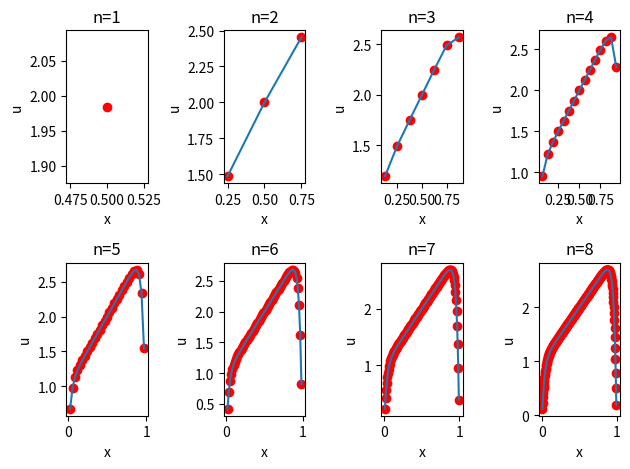

Generate this figure with matplotlib:
import numpy as np
from matplotlib import pyplot as plt


fig, axs = plt.subplots(2,4)
ns = [1,2,3,4,5,6,7,8]
for n in ns:
    print('n is', n, '-----------------------------------------')
    N = 2**n - 1

    eps = 10**-3
    h = 2**(-n)

    b = [-eps/h**2]*(N-1)
    c = b
    a = [(2*eps+h**2)/h**2]*(N)
    f = [2*(i+1)*h+1 for i in range(N)]

    print('a', a)
    print('b', b)
    print('f', f)

    omega = []
    l = []
    for i in range(N):
        if i == 0:
            # print('first')
            omega.append(a[0])
        elif i == N-1:
            # print('last')
            l.append(c[i-1]/omega[i-1])
            omega.append(a[-1])
        else:
            # print('middle')
            l.append(c[i-1]/omega[i-1])
            omega.append(a[i]-l[i-1]*b[i-1])
    print('l, omega', l, omega)

    y=[]
    y.append(f[0])
    i = 1
    while i < (N):
        # print(i)
        y.append(f[i]-l[i-1]*y[i-1])
        i+=1
    print('y', y)

    u=[0]*N
    i = N-2
    u[-1] = y[-1]/omega[-1]
    while i >= 0:
        u[i] = (y[i]-b[i]*u[i+1])/omega[i]
        i-=1
    print('u', u)   

    x =  [h*(i+1) for i in range(len(u))]
    plt.subplot(2,4,ns.index(n)+1)
    plt.plot(x, u)
    plt.scatter(x,u,color='red')
    plt.title(f'n={n}')
    plt.xlabel(f'x')
    plt.ylabel(f'u')
plt.tight_layout()
plt.show()
    
# print(np.array())

